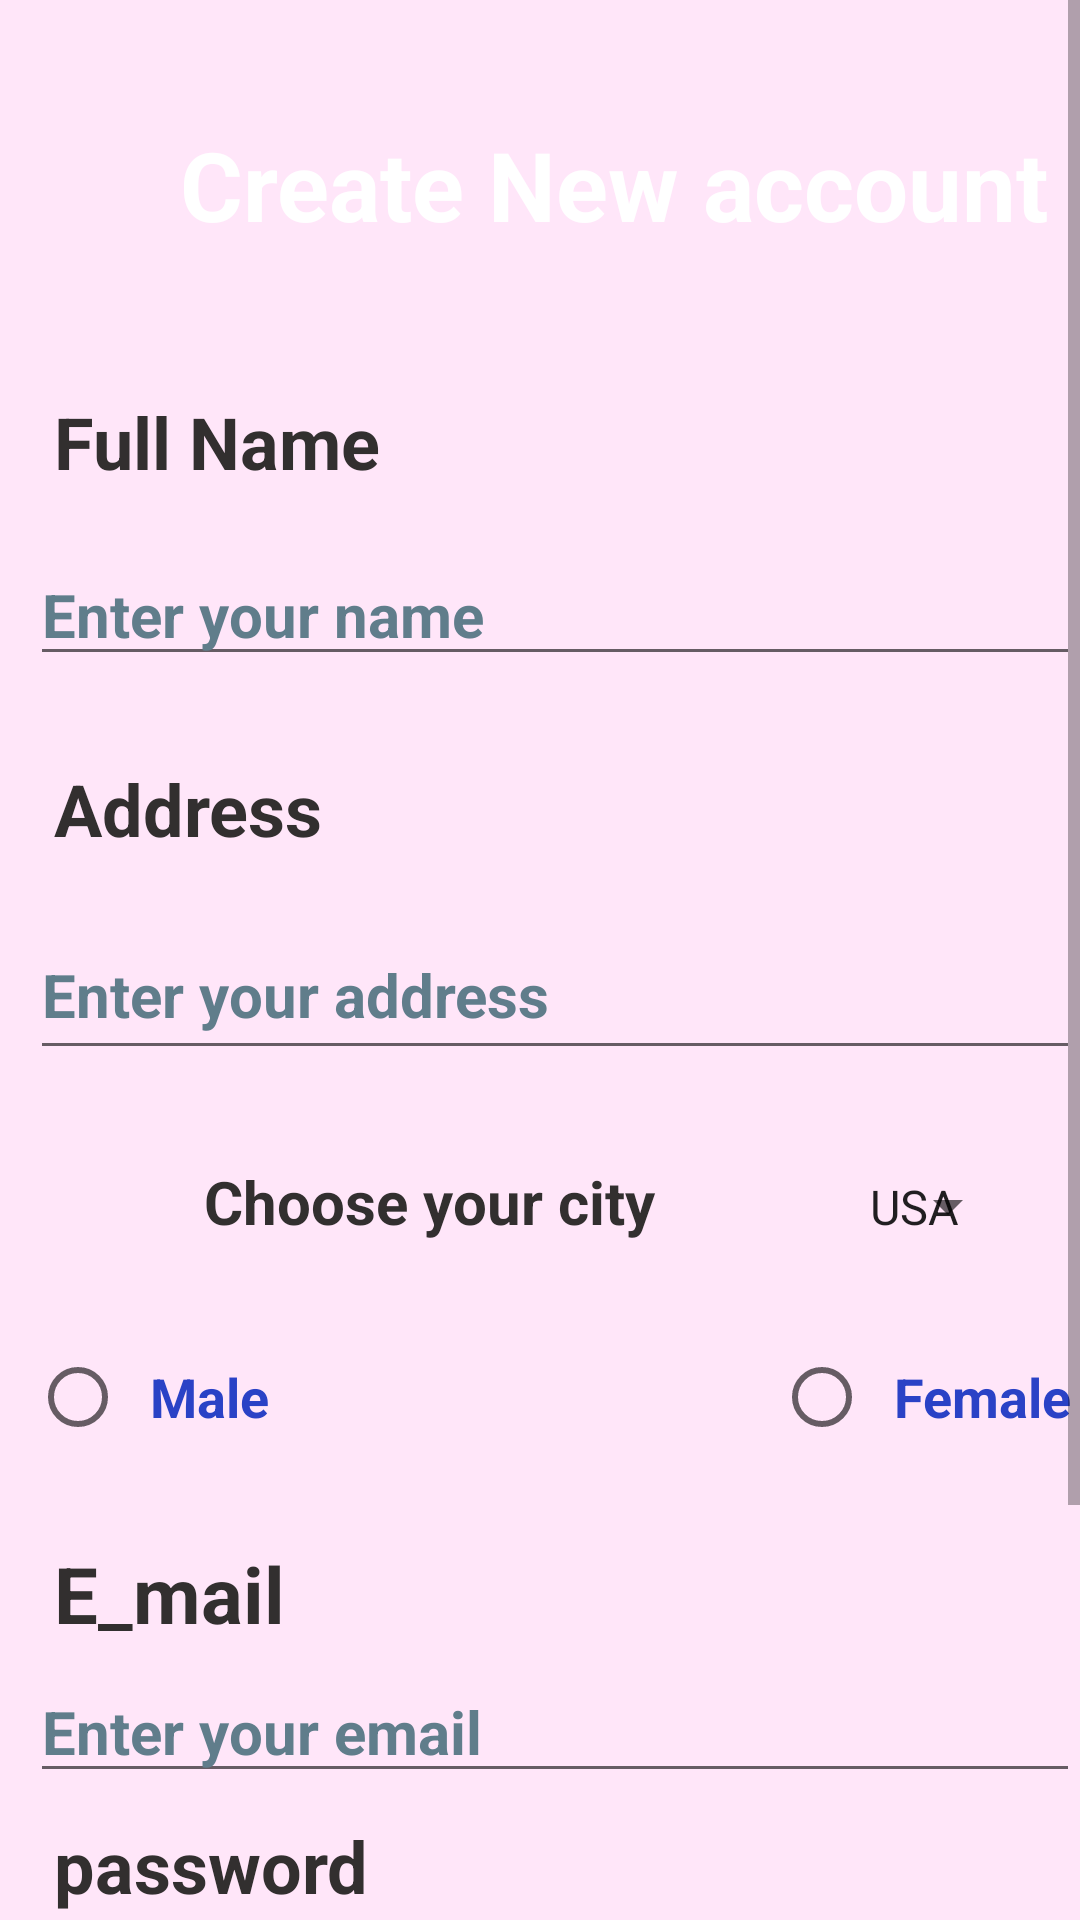

Android layout source for this screen:
<!-- AndroidManifest.xml: application theme Theme.MyApplication -->
<!-- res/layout/activity_signup_main.xml -->
<ScrollView xmlns:android="http://schemas.android.com/apk/res/android"
    xmlns:app="http://schemas.android.com/apk/res-auto"
    xmlns:tools="http://schemas.android.com/tools"
    android:layout_width="match_parent"
    android:layout_height="match_parent"
    android:background="#ffe6f9"
    android:orientation="vertical"
    tools:context=".signupMainActivity">

    <LinearLayout
        android:layout_width="wrap_content"
        android:layout_height="wrap_content"


        android:orientation="vertical">


        <TextView
            android:id="@+id/tv1_new"
            android:layout_width="wrap_content"
            android:layout_height="wrap_content"
            android:layout_marginStart="50dp"
            android:layout_marginTop="20dp"
            android:paddingStart="10dp"
            android:paddingTop="20dp"
            android:paddingEnd="10dp"
            android:paddingBottom="20dp"
            android:text="@string/create_new_account"
            android:textColor="@color/white"
            android:textSize="32sp"
            android:textStyle="bold" />

        <TextView
            android:id="@+id/tv_fn"
            android:layout_width="130dp"
            android:layout_height="wrap_content"
            android:layout_marginStart="10dp"
            android:layout_marginTop="20dp"
            android:layout_marginBottom="10dp"
            android:paddingLeft="8dp"
            android:paddingTop="8dp"
            android:paddingRight="8dp"
            android:paddingBottom="8dp"
            android:text="@string/full_name"
            android:textColor="#322F2F"
            android:textSize="24sp"
            android:textStyle="bold" />

        <EditText
            android:id="@+id/edt_name"
            android:layout_width="match_parent"
            android:layout_height="wrap_content"
            android:layout_marginStart="10dp"
            android:autofillHints=""
            android:ems="10"
            android:hint="@string/enter_your_name"
            android:inputType="textPersonName"
            android:textColorHint="#607D8B"
            android:textSize="20sp"
            android:textStyle="bold" />

        <TextView
            android:id="@+id/tv_add"
            android:layout_width="132dp"
            android:layout_height="wrap_content"
            android:layout_marginStart="10dp"
            android:layout_marginTop="20dp"
            android:layout_marginBottom="10dp"
            android:paddingLeft="8dp"
            android:paddingTop="8dp"
            android:paddingRight="8dp"
            android:paddingBottom="8dp"
            android:text="@string/Address"
            android:textColor="#322F2F"
            android:textSize="24sp"
            android:textStyle="bold" />

        <EditText
            android:id="@+id/edt_address"
            android:layout_width="match_parent"
            android:layout_height="53dp"
            android:layout_marginStart="10dp"
            android:autofillHints=""
            android:ems="10"
            android:hint="@string/enter_your_address"
            android:inputType="textPersonName"
            android:textColorHint="#607D8B"
            android:textSize="20sp"
            android:textStyle="bold" />


        <LinearLayout
            android:layout_width="wrap_content"
            android:layout_height="65dp"
            android:layout_marginStart="40dp"
            android:layout_marginTop="10dp"
            android:layout_marginEnd="20dp"
            android:layout_marginBottom="10dp"
            android:orientation="horizontal">

            <TextView
                android:id="@+id/tv_city"
                android:layout_width="184dp"
                android:layout_height="wrap_content"
                android:layout_marginStart="20dp"
                android:layout_marginTop="10dp"
                android:layout_marginEnd="20dp"
                android:paddingLeft="8dp"
                android:paddingTop="8dp"
                android:paddingRight="8dp"
                android:paddingBottom="8dp"
                android:scrollbarSize="18sp"
                android:text="@string/city"
                android:textColor="#322F2F"
                android:textColorHint="#2E2626"
                android:textSize="20sp"
                android:textStyle="bold" />

            <Spinner
                android:id="@+id/spinnerr"
                android:layout_width="wrap_content"
                android:layout_height="51dp"
                android:layout_marginStart="10dp"
                android:layout_marginTop="10dp"
                android:entries="@array/country"
                android:paddingLeft="8dp"
                android:paddingTop="8dp"
                android:paddingRight="8dp"
                android:paddingBottom="8dp"
                android:scrollbarSize="18dp" />


        </LinearLayout>

        <LinearLayout
            android:layout_width="396dp"
            android:layout_height="49dp"
            android:layout_marginLeft="10dp"
            android:layout_marginRight="10dp"
            android:orientation="horizontal">

            <RadioButton
                android:id="@+id/rbtn_male"
                android:layout_width="148dp"
                android:layout_height="wrap_content"
                android:paddingLeft="8dp"
                android:paddingTop="8dp"
                android:paddingRight="8dp"
                android:paddingBottom="8dp"
                android:text="@string/male"
                android:textColor="#2A42C6"
                android:textColorHighlight="#2240EA"
                android:textSize="18sp"
                android:textStyle="bold" />

            <RadioButton
                android:id="@+id/rbtn_female"
                android:layout_width="159dp"
                android:layout_height="wrap_content"
                android:layout_marginStart="100dp"
                android:paddingLeft="8dp"
                android:paddingTop="8dp"
                android:paddingRight="8dp"
                android:paddingBottom="8dp"
                android:text="@string/female"
                android:textColor="#2A42C6"
                android:textColorHighlight="#2240EA"
                android:textSize="18sp"
                android:textStyle="bold" />


        </LinearLayout>

        <TextView
            android:id="@+id/tv_mail"
            android:layout_width="114dp"
            android:layout_height="38dp"
            android:layout_marginStart="10dp"
            android:layout_marginTop="15dp"
            android:layout_marginBottom="10dp"
            android:paddingLeft="8dp"
            android:paddingTop="8dp"
            android:paddingRight="8dp"
            android:paddingBottom="0dp"
            android:text="@string/Email"
            android:textColor="#322F2F"
            android:textSize="26sp"
            android:textStyle="bold" />

        <EditText
            android:id="@+id/edt_mail"
            android:layout_width="match_parent"
            android:layout_height="wrap_content"
            android:layout_marginStart="10dp"
            android:autofillHints=""
            android:ems="10"
            android:hint="@string/Enter_your_Email"
            android:inputType="textPersonName"
            android:textColorHint="#607D8B"
            android:textSize="20sp"
            android:textStyle="bold" />

        <TextView
            android:id="@+id/tv_pass"
            android:layout_width="wrap_content"
            android:layout_height="wrap_content"
            android:layout_marginStart="10dp"
            android:paddingLeft="8dp"
            android:paddingTop="8dp"
            android:paddingRight="8dp"
            android:paddingBottom="8dp"
            android:text="@string/password"
            android:textColor="#322F2F"
            android:textSize="24sp"
            android:textStyle="bold" />

        <EditText
            android:id="@+id/edt_pass"
            android:layout_width="match_parent"
            android:layout_height="wrap_content"
            android:layout_marginStart="10dp"
            android:autofillHints=""

            android:ems="10"
            android:hint="@string/Enter_password"
            android:inputType="textPassword"
            android:textColorHint="#607D8B"
            android:textSize="20sp"
            android:textStyle="bold" />
        <TextView
            android:layout_width="wrap_content"
            android:layout_height="wrap_content"
            android:text="Confirm password"
            android:textStyle="bold"
            android:textSize="22sp"
            android:textColor="@color/black"
            android:layout_marginLeft="10dp"/>
        <EditText
            android:layout_width="match_parent"
            android:layout_height="wrap_content"
            android:hint="Enter your password again"
            android:layout_marginLeft="10dp"
            android:textStyle="bold"
            android:textSize="20sp"/>

        <Button
            android:id="@+id/btn_sign_up"
            android:layout_width="wrap_content"
            android:layout_height="wrap_content"
            android:layout_marginStart="300dp"
            android:layout_marginBottom="5dp"
            android:background="#FF3700B3"
            android:gravity="center"
            android:text="@string/signup" />


    </LinearLayout>
</ScrollView>
<!-- resources referenced by this layout -->
<resources>
  <string-array name="country">
          <item>USA</item>
          <item>Egypt</item>
          <item>china</item>
          <item>Baghdad</item>
          <item>Rome</item>
          <item>Tokyo</item>
      </string-array>
  <color name="black">#FF000000</color>
  <color name="white">#FFFFFFFF</color>
  <string name="Address">Address</string>
  <string name="Email">E_mail</string>
  <string name="Enter_password">Enter your password</string>
  <string name="Enter_your_Email">Enter your email</string>
  <string name="city">Choose your city</string>
  <string name="create_new_account">Create New account</string>
  <string name="enter_your_address">Enter your address</string>
  <string name="enter_your_name">Enter your name</string>
  <string name="female">Female</string>
  <string name="full_name">Full Name</string>
  <string name="male">Male</string>
  <string name="password">password</string>
  <string name="signup">Sign up</string>
  <style name="Theme.MyApplication" parent="Theme.MaterialComponents.DayNight.DarkActionBar">
          
          <item name="colorPrimary">@color/purple_500</item>
          <item name="colorPrimaryVariant">@color/purple_700</item>
          <item name="colorOnPrimary">@color/white</item>
          
          <item name="colorSecondary">@color/teal_200</item>
          <item name="colorSecondaryVariant">@color/teal_700</item>
          <item name="colorOnSecondary">@color/black</item>
          
          <item name="android:statusBarColor" tools:targetApi="l">?attr/colorPrimaryVariant</item>
          
      </style>
  <color name="purple_500">#FF6200EE</color>
  <color name="purple_700">#FF3700B3</color>
  <color name="teal_200">#FF03DAC5</color>
  <color name="teal_700">#FF018786</color>
</resources>
